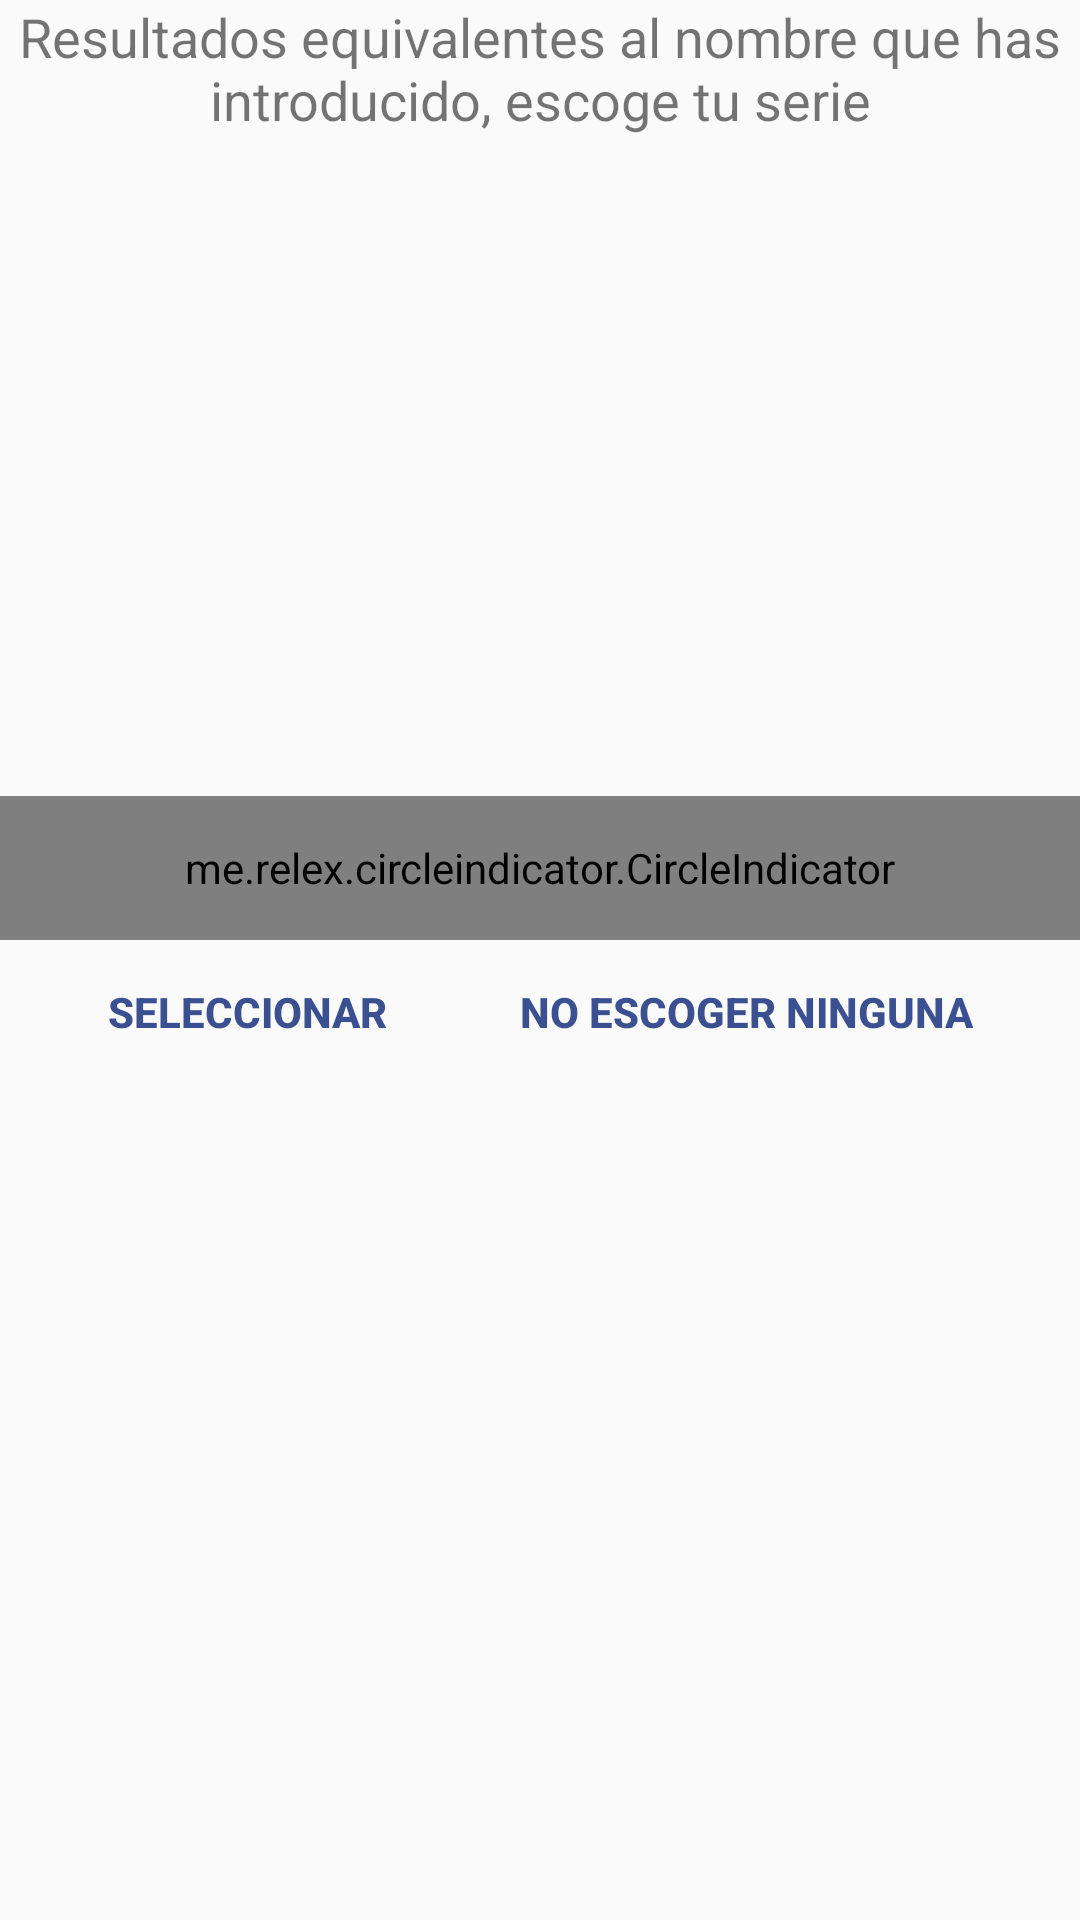

Produce the Android XML layout that renders to this screen, including the resource entries it uses.
<!-- AndroidManifest.xml: application theme AppTheme -->
<!-- res/layout/add_serie_dialog.xml -->
<?xml version="1.0" encoding="utf-8"?>
<LinearLayout xmlns:android="http://schemas.android.com/apk/res/android"
    xmlns:app="http://schemas.android.com/apk/res-auto"
    android:orientation="vertical"
    android:layout_width="match_parent"
    android:layout_height="match_parent"
    android:layout_margin="20dp">

    <TextView
        android:layout_width="match_parent"
        android:layout_height="wrap_content"
        android:text="@string/dialog_header"
        android:textAlignment="center"
        android:textSize="18sp" />

    <LinearLayout
        android:layout_width="match_parent"
        android:layout_height="248dp"
        android:orientation="vertical"
        android:layout_marginTop="20dp"
        android:id="@+id/viewpager_layout">
        <android.support.v4.view.ViewPager
            android:layout_width="match_parent"
            android:layout_height="200dp"
            android:id="@+id/viewpager">
        </android.support.v4.view.ViewPager>

        <me.relex.circleindicator.CircleIndicator
            android:layout_width="match_parent"
            android:layout_height="48dp"
            android:id="@+id/indicator"
            app:ci_drawable="@color/colorAccent">
        </me.relex.circleindicator.CircleIndicator>
    </LinearLayout>

    <LinearLayout
        android:layout_width="match_parent"
        android:layout_height="248dp"
        android:orientation="vertical"
        android:layout_marginTop="20dp"
        android:id="@+id/no_results_layout"
        android:visibility="gone">
        <ImageView
            android:layout_width="wrap_content"
            android:layout_height="wrap_content"
            android:src="@mipmap/alert_icon"
            android:layout_marginTop="30dp"
            android:layout_gravity="center_horizontal"/>
        <TextView
            android:layout_width="match_parent"
            android:layout_height="wrap_content"
            android:text="@string/no_results_found"
            android:textAlignment="center"
            android:textStyle="bold"
            android:textSize="16sp"
            android:layout_marginTop="30dp"/>
    </LinearLayout>

    <LinearLayout
        android:layout_width="match_parent"
        android:layout_height="wrap_content"
        android:orientation="horizontal"
        android:gravity="center_horizontal">
        <Button
            android:layout_width="wrap_content"
            android:layout_height="wrap_content"
            android:id="@+id/select_button"
            android:text="@string/select"
            android:textColor="@color/colorPrimaryDark"
            android:textStyle="bold"
            style="@style/Base.Widget.AppCompat.Button.Borderless"/>
        <Button
            android:layout_width="wrap_content"
            android:layout_height="wrap_content"
            android:id="@+id/no_select_button"
            android:text="@string/no_selection"
            android:textColor="@color/colorPrimaryDark"
            android:textStyle="bold"
            style="@style/Base.Widget.AppCompat.Button.Borderless"
            android:layout_marginStart="20dp"/>
    </LinearLayout>

</LinearLayout>
<!-- resources referenced by this layout -->
<resources>
  <color name="colorAccent">#602e5f</color>
  <color name="colorPrimaryDark">#3b5091</color>
  <!-- mipmap alert_icon: png bitmap (mipmap-hdpi, 3150 bytes) -->
  <string name="dialog_header">Resultados equivalentes al nombre que has introducido, escoge tu serie</string>
  <string name="no_results_found">No se han encontrado resultados. Asegúrate de haber escrito bien el nombre</string>
  <string name="no_selection">No escoger ninguna</string>
  <string name="select">Seleccionar</string>
  <style name="AppTheme" parent="Theme.AppCompat.Light.DarkActionBar">
          
          <item name="colorPrimary">@color/colorPrimary</item>
          <item name="colorPrimaryDark">@color/colorPrimaryDark</item>
          <item name="colorAccent">@color/colorAccent</item>
      </style>
  <color name="colorPrimary">#2cc3f0</color>
</resources>
